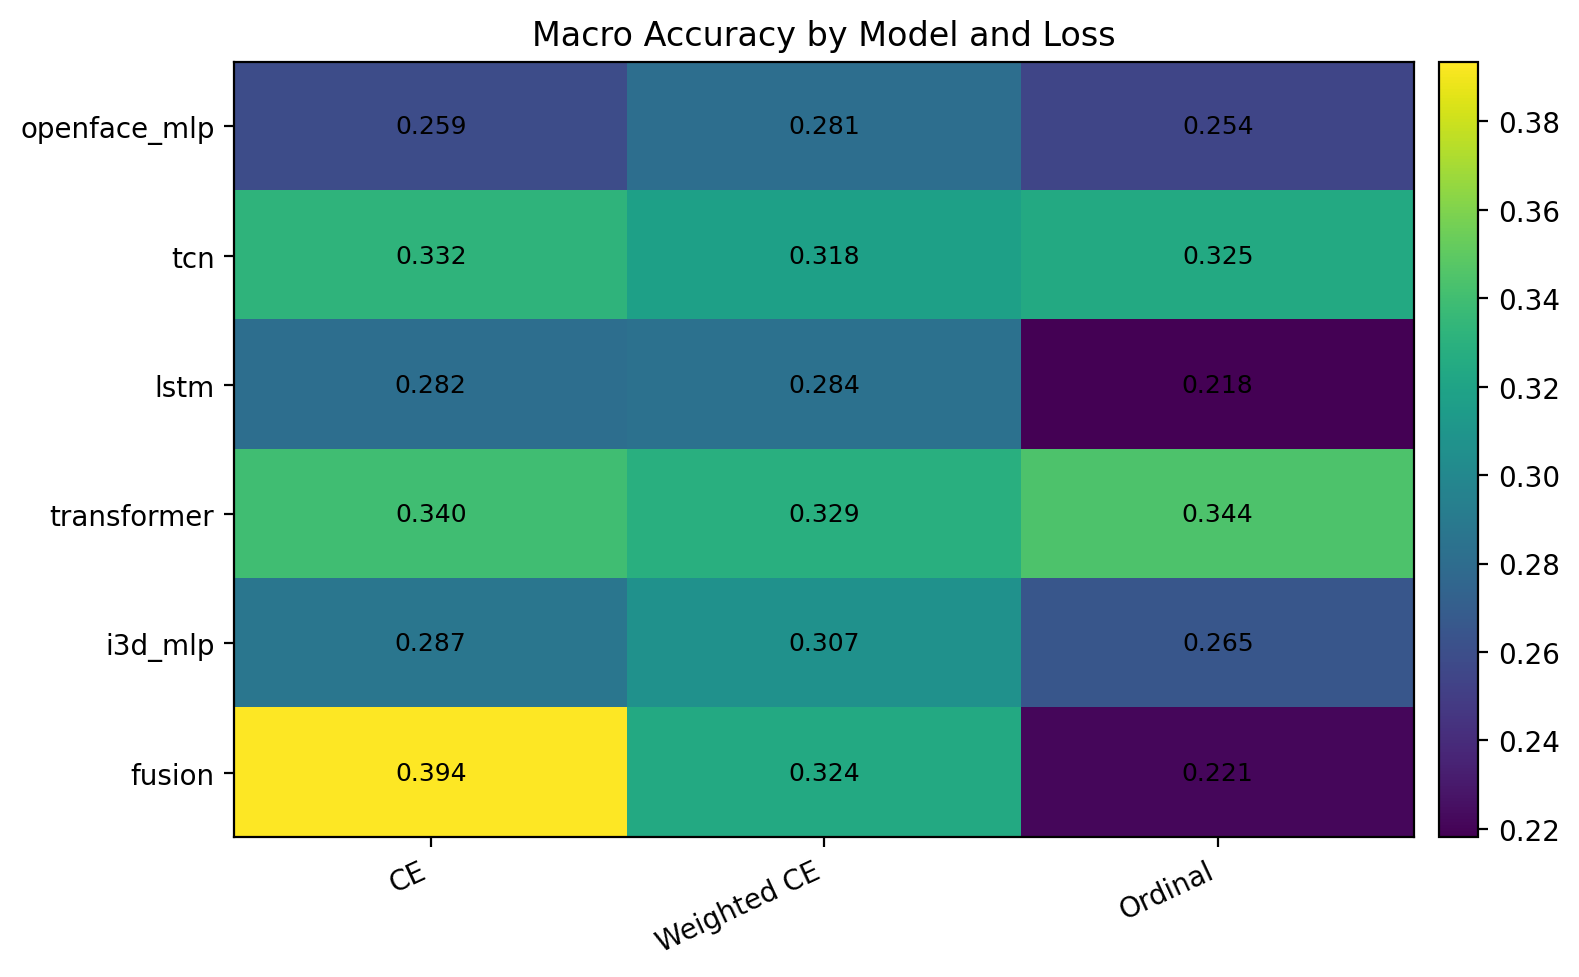

Values plotted in this chart, from the file beside it:
base_model_display, CE, Weighted CE, Ordinal
openface_mlp, 0.259, 0.2812, 0.2545
tcn, 0.332, 0.3179, 0.3246
lstm, 0.2816, 0.2838, 0.2181
transformer, 0.3395, 0.329, 0.3442
i3d_mlp, 0.2871, 0.3068, 0.2647
fusion, 0.3935, 0.3243, 0.2214
